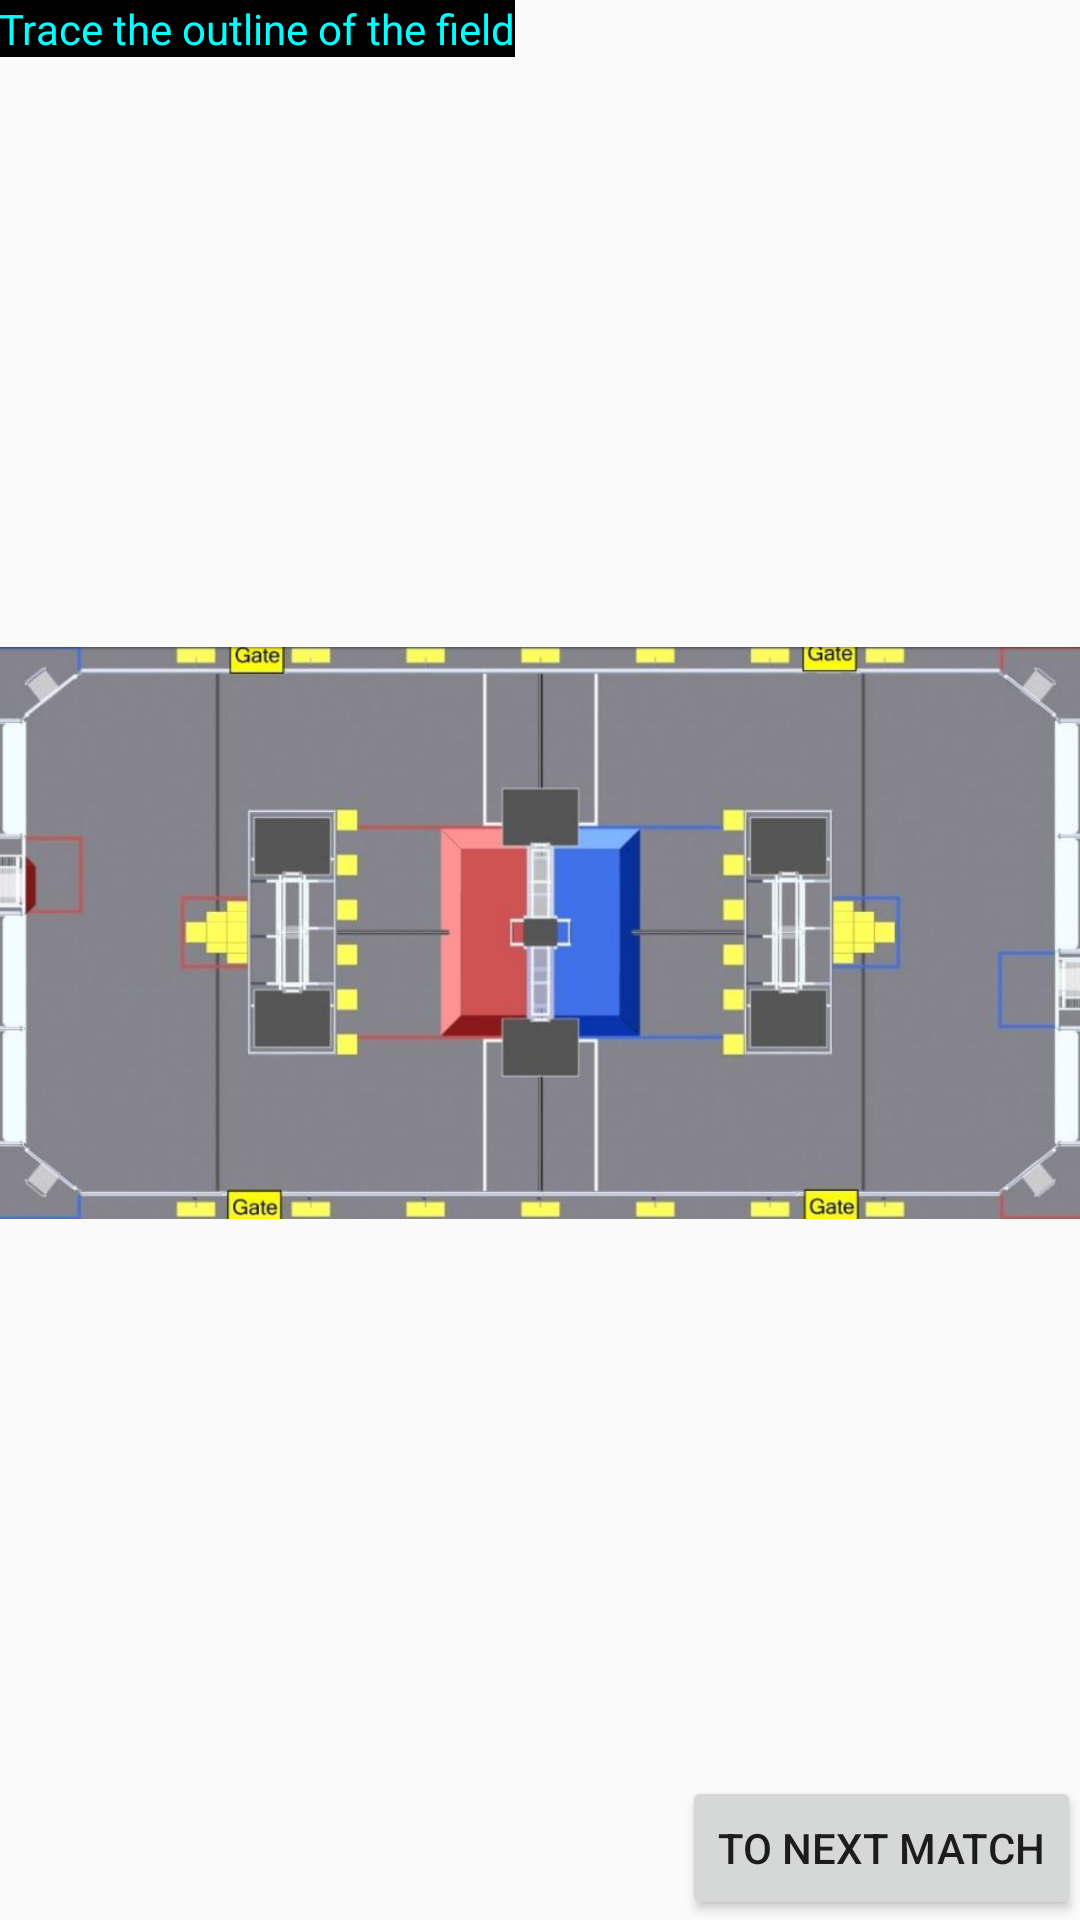

This screen was rendered from an Android layout file. Write that file and the resources it references.
<!-- AndroidManifest.xml: application theme AppTheme -->
<!-- res/layout/activity_calibration_screen.xml -->
<?xml version="1.0" encoding="utf-8"?>
<RelativeLayout xmlns:android="http://schemas.android.com/apk/res/android"
    xmlns:tools="http://schemas.android.com/tools"
    android:id="@+id/activity_calibration_screen"
    android:layout_width="match_parent"
    android:layout_height="match_parent"
    android:paddingBottom="@dimen/activity_vertical_margin"
    android:paddingLeft="@dimen/activity_horizontal_margin"
    android:paddingRight="@dimen/activity_horizontal_margin"
    android:paddingTop="@dimen/activity_vertical_margin"
    tools:context="com.example.a2017tatorscouttracingapp.CalibrationScreen">

    <android.support.v7.widget.AppCompatImageView
        android:layout_width="wrap_content"
        android:layout_height="wrap_content"
        android:id="@+id/imgField"
        android:layout_marginLeft="0dp"
        android:layout_marginTop="13dp"
        android:src="@drawable/full_field"
        />

    <Button
        android:text="To Next Match"
        android:layout_width="wrap_content"
        android:layout_height="wrap_content"
        android:id="@+id/btnToMatches"
        android:layout_alignParentRight="true"
        android:layout_alignParentBottom="true"/>

    <android.support.v7.widget.AppCompatTextView
        android:layout_width="wrap_content"
        android:layout_height="wrap_content"
        android:text="Trace the outline of the field"
        android:textColor="#00ffff"
        android:background="#000000"/>

</RelativeLayout>
<!-- resources referenced by this layout -->
<resources>
  <!-- drawable full_field: png bitmap (drawable, 409981 bytes) -->
  <style name="AppTheme" parent="Theme.AppCompat.Light.DarkActionBar">
          
          <item name="colorPrimary">@color/colorPrimary</item>
          <item name="colorPrimaryDark">@color/colorPrimaryDark</item>
          <item name="colorAccent">@color/colorAccent</item>
      </style>
  <!-- not gathered from this repository: default colours our renderer supplied (Android Studio template values) -->
  <color name="colorPrimary">#FF6200EE</color>
  <color name="colorPrimaryDark">#FF3700B3</color>
  <color name="colorAccent">#FF03DAC5</color>
</resources>
